The GitHub repository iceberg-project/Seals contains a labelled image folder "nn_images" with 5 categories: crabeater, emperor, pack ice, pack-ice, weddell. Examples follow, each with its label.

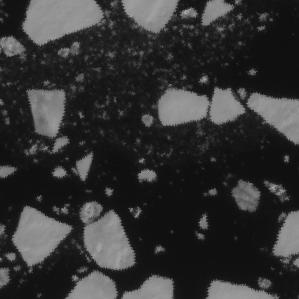
Label: pack ice

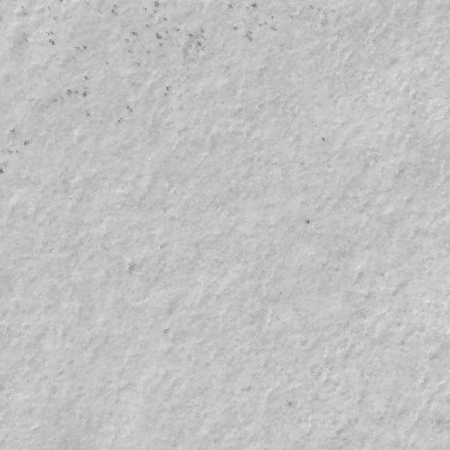
Label: emperor

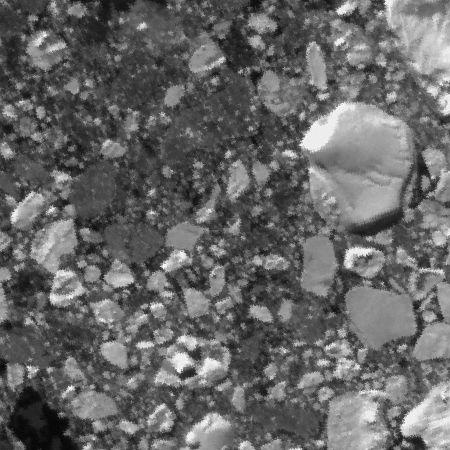
Label: pack ice

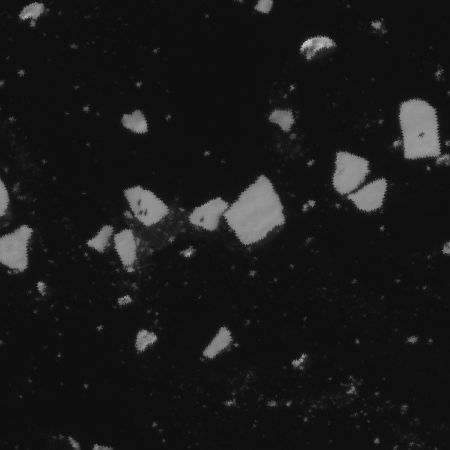
Label: crabeater

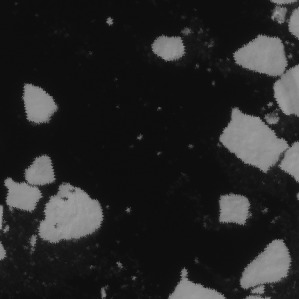
Label: crabeater

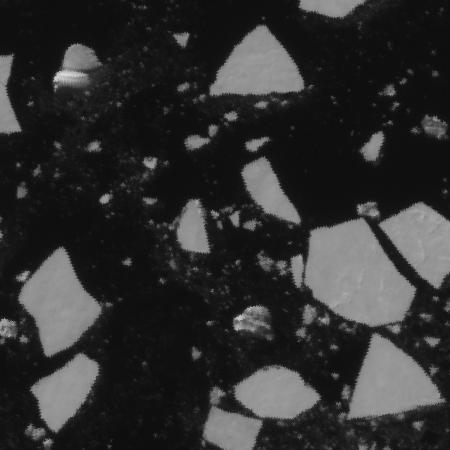
Label: pack-ice
